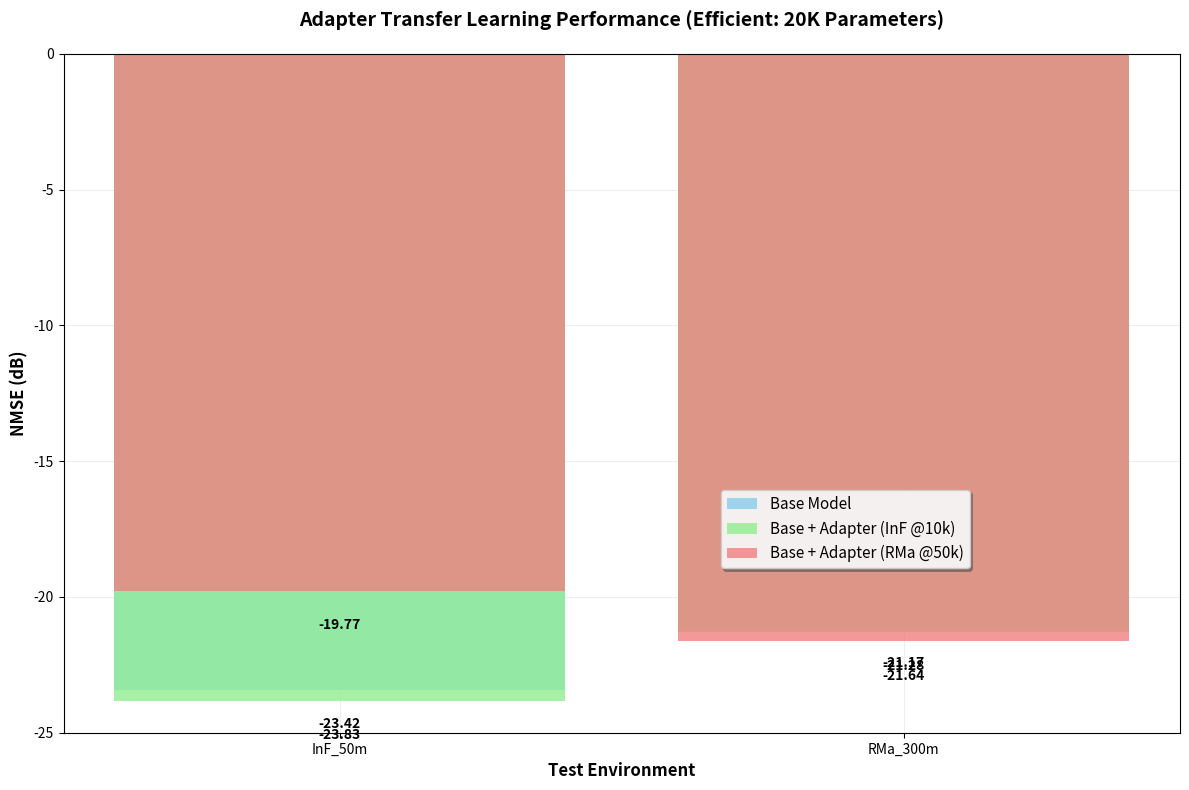

This chart was generated by the following Python code: (Note: this script raises an exception after producing the figure.)
import matplotlib.pyplot as plt
import numpy as np

def create_clean_performance_plot(data_dict, title, output_path, param_info):
    """adapter_comparison_clean.png 스타일의 깔끔한 플롯 생성"""
    
    # 데이터 설정
    environments = ['InF_50m', 'RMa_300m']
    base_values = [data_dict['base_inf'], data_dict['base_rma']]
    inf_transfer_values = [data_dict['inf_transfer_inf'], data_dict['inf_transfer_rma']]
    rma_transfer_values = [data_dict['rma_transfer_inf'], data_dict['rma_transfer_rma']]
    
    # 플롯 설정
    fig, ax = plt.subplots(figsize=(12, 8))
    
    # 바 너비와 위치 설정
    bar_width = 0.8
    x_pos = np.arange(len(environments))
    
    # 색상 설정 (clean 스타일과 동일)
    colors = ['#87CEEB', '#90EE90', '#F08080']  # skyblue, lightgreen, lightcoral
    
    # 바 차트 생성
    bars1 = ax.bar(x_pos, base_values, bar_width, label='Base Model', color=colors[0], alpha=0.8)
    bars2 = ax.bar(x_pos, inf_transfer_values, bar_width, label=f'Base + {param_info} (InF @10k)', color=colors[1], alpha=0.8)
    bars3 = ax.bar(x_pos, rma_transfer_values, bar_width, label=f'Base + {param_info} (RMa @50k)', color=colors[2], alpha=0.8)
    
    # 값 표시
    for i, (base, inf, rma) in enumerate(zip(base_values, inf_transfer_values, rma_transfer_values)):
        # Base 모델 값 (파란색 바 중앙)
        ax.text(i, base - 1, f'{base}', ha='center', va='top', fontweight='bold', fontsize=10)
        # InF Transfer 값 (녹색 바 중앙)  
        ax.text(i, inf - 1, f'{inf}', ha='center', va='top', fontweight='bold', fontsize=10)
        # RMa Transfer 값 (빨간색 바 중앙)
        ax.text(i, rma - 1, f'{rma}', ha='center', va='top', fontweight='bold', fontsize=10)
    
    # 축 설정
    ax.set_xlabel('Test Environment', fontsize=12, fontweight='bold')
    ax.set_ylabel('NMSE (dB)', fontsize=12, fontweight='bold')
    ax.set_title(title, fontsize=14, fontweight='bold', pad=20)
    ax.set_xticks(x_pos)
    ax.set_xticklabels(environments)
    
    # Y축 범위 설정 (clean 스타일과 동일)
    ax.set_ylim(-25, 0)
    
    # 격자 설정
    ax.grid(True, alpha=0.3, linestyle='-', linewidth=0.5)
    ax.set_axisbelow(True)
    
    # 범례 설정 (clean 스타일과 동일 위치)
    legend = ax.legend(loc='center', bbox_to_anchor=(0.7, 0.3), frameon=True, 
                      fancybox=True, shadow=True, fontsize=11)
    legend.get_frame().set_facecolor('white')
    legend.get_frame().set_alpha(0.9)
    
    # 레이아웃 조정
    plt.tight_layout()
    
    # 저장
    plt.savefig(output_path, dpi=150, bbox_inches='tight', facecolor='white', edgecolor='none')
    plt.close()
    
    print(f"Clean plot saved: {output_path}")

# 데이터 정의 (원본 플롯에서 추출한 값들)
adapter_efficient_data = {
    'base_inf': -23.42, 'inf_transfer_inf': -23.83, 'rma_transfer_inf': -19.77,
    'base_rma': -21.17, 'inf_transfer_rma': -21.28, 'rma_transfer_rma': -21.64
}

adapter_scaled_data = {
    'base_inf': -24.02, 'inf_transfer_inf': -24.20, 'rma_transfer_inf': -18.73,
    'base_rma': -21.06, 'inf_transfer_rma': -21.21, 'rma_transfer_rma': -22.39
}

lora_efficient_data = {
    'base_inf': -23.56, 'inf_transfer_inf': -23.70, 'rma_transfer_inf': -19.49,
    'base_rma': -21.43, 'inf_transfer_rma': -21.40, 'rma_transfer_rma': -22.75
}

lora_scaled_data = {
    'base_inf': -23.56, 'inf_transfer_inf': -23.48, 'rma_transfer_inf': -17.59,
    'base_rma': -21.43, 'inf_transfer_rma': -21.43, 'rma_transfer_rma': -23.40
}

# 플롯 생성
plot_configs = [
    {
        'data': adapter_efficient_data,
        'title': 'Adapter Transfer Learning Performance (Efficient: 20K Parameters)',
        'output': 'D:/DNN_channel_estimation_training/papers/ICTC_2025/figures/adapter_efficient_clean_new.png',
        'param_info': 'Adapter'
    },
    {
        'data': adapter_scaled_data,
        'title': 'Adapter Transfer Learning Performance (Scaled: 131K Parameters)',
        'output': 'D:/DNN_channel_estimation_training/papers/ICTC_2025/figures/adapter_scaled_clean_new.png',
        'param_info': 'Adapter'
    },
    {
        'data': lora_efficient_data,
        'title': 'LoRA Transfer Learning Performance (Efficient: 27K Parameters)',
        'output': 'D:/DNN_channel_estimation_training/papers/ICTC_2025/figures/lora_efficient_clean_new.png',
        'param_info': 'LoRA'
    },
    {
        'data': lora_scaled_data,
        'title': 'LoRA Transfer Learning Performance (Scaled: 133K Parameters)',
        'output': 'D:/DNN_channel_estimation_training/papers/ICTC_2025/figures/lora_scaled_clean_new.png',
        'param_info': 'LoRA'
    }
]

# 모든 플롯 생성
for config in plot_configs:
    create_clean_performance_plot(
        config['data'], 
        config['title'], 
        config['output'], 
        config['param_info']
    )

print("\n✅ All 4 clean-style plots created successfully!")